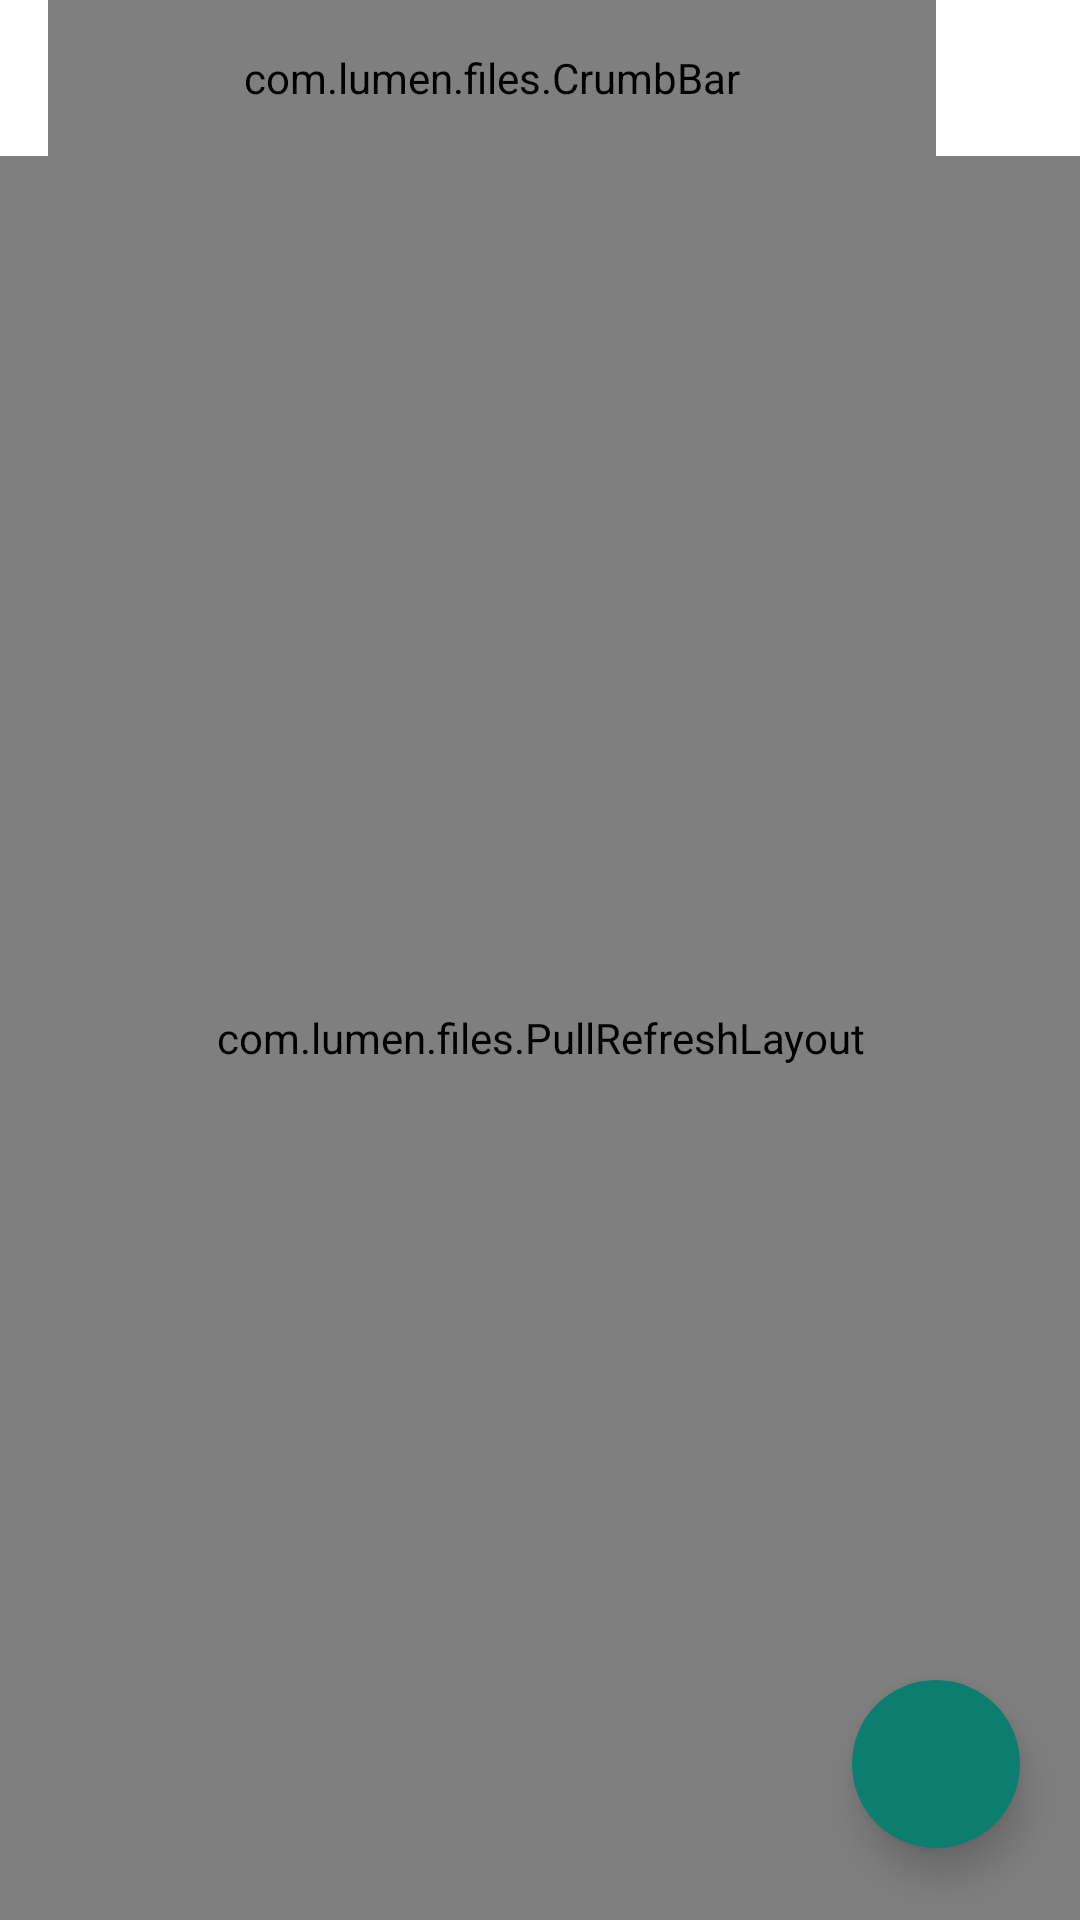

Reconstruct the res/layout file that produces this screen, plus the resources it refers to.
<!-- AndroidManifest.xml: application theme AppTheme -->
<!-- res/layout/activity_browser.xml -->
<?xml version="1.0" encoding="utf-8"?>
<FrameLayout xmlns:android="http://schemas.android.com/apk/res/android"
    android:layout_width="match_parent"
    android:layout_height="match_parent"
    android:background="?attr/lumenBg"
    android:fitsSystemWindows="true">

    <LinearLayout
        android:layout_width="match_parent"
        android:layout_height="match_parent"
        android:orientation="vertical">

        <android.widget.Toolbar
            android:id="@+id/toolbar"
            android:layout_width="match_parent"
            android:layout_height="52dp"
            android:background="?attr/lumenSurface">

            <com.lumen.files.CrumbBar
                android:id="@+id/crumb"
                android:layout_width="match_parent"
                android:layout_height="match_parent"
                android:layout_marginEnd="48dp" />

            <include layout="@layout/bar_selection" />

        </android.widget.Toolbar>

        <FrameLayout
            android:layout_width="match_parent"
            android:layout_height="0dp"
            android:layout_weight="1">

            <com.lumen.files.PullRefreshLayout
                android:id="@+id/refresh"
                android:layout_width="match_parent"
                android:layout_height="match_parent">

                <ListView
                    android:id="@+id/list"
                    android:layout_width="match_parent"
                    android:layout_height="match_parent"
                    android:clipToPadding="false"
                    android:divider="@null"
                    android:dividerHeight="0dp"
                    android:listSelector="@android:color/transparent"
                    android:paddingStart="10dp"
                    android:paddingTop="8dp"
                    android:paddingEnd="10dp"
                    android:paddingBottom="112dp"
                    android:scrollbars="none" />

            </com.lumen.files.PullRefreshLayout>

            <ProgressBar
                android:id="@+id/loading"
                android:layout_width="38dp"
                android:layout_height="38dp"
                android:layout_gravity="center"
                android:indeterminateTint="?attr/lumenAccent"
                android:visibility="gone" />

            <LinearLayout
                android:id="@+id/empty"
                android:layout_width="wrap_content"
                android:layout_height="wrap_content"
                android:layout_gravity="center"
                android:gravity="center"
                android:orientation="vertical"
                android:padding="32dp"
                android:visibility="gone">

                <ImageView
                    android:layout_width="52dp"
                    android:layout_height="52dp"
                    android:contentDescription="@null"
                    android:scaleType="centerInside"
                    android:src="@drawable/ic_folder"
                    android:tint="?attr/lumenSecondary" />

                <TextView
                    android:id="@+id/emptyText"
                    android:layout_width="wrap_content"
                    android:layout_height="wrap_content"
                    android:layout_marginTop="12dp"
                    android:gravity="center"
                    android:lineSpacingExtra="4dp"
                    android:text="这个文件夹是空的"
                    android:textColor="?attr/lumenSecondary"
                    android:textSize="14sp" />

            </LinearLayout>

            <ImageButton
                android:id="@+id/fab"
                android:layout_width="56dp"
                android:layout_height="56dp"
                android:layout_gravity="bottom|end"
                android:layout_marginEnd="20dp"
                android:layout_marginBottom="24dp"
                android:background="@drawable/bg_fab"
                android:contentDescription="@string/menu_new_folder"
                android:elevation="8dp"
                android:scaleType="centerInside"
                android:src="@drawable/ic_add"
                android:tint="?attr/lumenOnAccent" />

            <LinearLayout
                android:id="@+id/pasteBar"
                android:layout_width="match_parent"
                android:layout_height="wrap_content"
                android:layout_gravity="bottom|center_horizontal"
                android:layout_marginStart="16dp"
                android:layout_marginEnd="16dp"
                android:layout_marginBottom="22dp"
                android:background="@drawable/bg_pill"
                android:elevation="12dp"
                android:gravity="center_vertical"
                android:orientation="horizontal"
                android:paddingStart="18dp"
                android:paddingTop="9dp"
                android:paddingEnd="9dp"
                android:paddingBottom="9dp"
                android:visibility="gone">

                <ImageView
                    android:layout_width="19dp"
                    android:layout_height="19dp"
                    android:contentDescription="@null"
                    android:scaleType="centerInside"
                    android:src="@drawable/ic_copy"
                    android:tint="?attr/lumenSecondary" />

                <LinearLayout
                    android:layout_width="0dp"
                    android:layout_height="wrap_content"
                    android:layout_marginStart="12dp"
                    android:layout_weight="1"
                    android:orientation="vertical">

                    <TextView
                        android:id="@+id/pasteText"
                        android:layout_width="match_parent"
                        android:layout_height="wrap_content"
                        android:ellipsize="end"
                        android:singleLine="true"
                        android:textColor="?attr/lumenText"
                        android:textSize="13sp"
                        android:textStyle="bold" />

                    <TextView
                        android:id="@+id/pasteSource"
                        android:layout_width="match_parent"
                        android:layout_height="wrap_content"
                        android:layout_marginTop="1dp"
                        android:ellipsize="middle"
                        android:fontFamily="monospace"
                        android:singleLine="true"
                        android:textColor="?attr/lumenSecondary"
                        android:textSize="9.5sp" />

                </LinearLayout>

                <TextView
                    android:id="@+id/pasteBtn"
                    android:layout_width="wrap_content"
                    android:layout_height="34dp"
                    android:layout_marginStart="8dp"
                    android:background="@drawable/bg_tonal"
                    android:fontFamily="sans-serif-medium"
                    android:gravity="center"
                    android:paddingStart="16dp"
                    android:paddingEnd="16dp"
                    android:text="粘贴"
                    android:textColor="?attr/lumenOnAccentContainer"
                    android:textSize="12sp"
                    android:textStyle="bold" />

                <ImageButton
                    android:id="@+id/pasteClose"
                    android:layout_width="34dp"
                    android:layout_height="34dp"
                    android:layout_marginStart="2dp"
                    android:background="?android:attr/selectableItemBackgroundBorderless"
                    android:contentDescription="@string/menu_delete"
                    android:scaleType="centerInside"
                    android:src="@drawable/ic_close"
                    android:tint="?attr/lumenSecondary" />

            </LinearLayout>

        </FrameLayout>

    </LinearLayout>

</FrameLayout>
<!-- res/layout/bar_selection.xml (included above) -->
<?xml version="1.0" encoding="utf-8"?>
<com.lumen.files.SelectionBar xmlns:android="http://schemas.android.com/apk/res/android"
    android:id="@+id/selectionBar"
    android:layout_width="match_parent"
    android:layout_height="match_parent"
    android:background="?attr/lumenSurface"
    android:paddingStart="2dp"
    android:paddingEnd="2dp"
    android:visibility="gone">

    <ImageButton
        android:id="@+id/selectionClose"
        android:layout_width="36dp"
        android:layout_height="match_parent"
        android:background="?android:attr/selectableItemBackgroundBorderless"
        android:contentDescription="@null"
        android:scaleType="centerInside"
        android:src="@drawable/ic_close"
        android:tint="?attr/lumenSecondary" />

    <TextView
        android:id="@+id/selectionCount"
        android:layout_width="0dp"
        android:layout_height="wrap_content"
        android:layout_marginStart="4dp"
        android:layout_weight="1"
        android:ellipsize="end"
        android:singleLine="true"
        android:textColor="?attr/lumenSecondary"
        android:textSize="12sp" />

    <TextView
        android:id="@+id/selectionAll"
        android:layout_width="wrap_content"
        android:layout_height="match_parent"
        android:background="?android:attr/selectableItemBackground"
        android:fontFamily="sans-serif-medium"
        android:gravity="center"
        android:paddingStart="7dp"
        android:paddingEnd="7dp"
        android:text="全选"
        android:textColor="?attr/lumenAccent"
        android:textSize="13sp" />

    <TextView
        android:id="@+id/selectionCopy"
        android:layout_width="wrap_content"
        android:layout_height="match_parent"
        android:background="?android:attr/selectableItemBackground"
        android:fontFamily="sans-serif-medium"
        android:gravity="center"
        android:paddingStart="7dp"
        android:paddingEnd="7dp"
        android:text="复制"
        android:textColor="?attr/lumenAccent"
        android:textSize="13sp" />

    <TextView
        android:id="@+id/selectionMove"
        android:layout_width="wrap_content"
        android:layout_height="match_parent"
        android:background="?android:attr/selectableItemBackground"
        android:fontFamily="sans-serif-medium"
        android:gravity="center"
        android:paddingStart="7dp"
        android:paddingEnd="7dp"
        android:text="移动"
        android:textColor="?attr/lumenAccent"
        android:textSize="13sp" />

    <TextView
        android:id="@+id/selectionZip"
        android:layout_width="wrap_content"
        android:layout_height="match_parent"
        android:background="?android:attr/selectableItemBackground"
        android:fontFamily="sans-serif-medium"
        android:gravity="center"
        android:paddingStart="7dp"
        android:paddingEnd="7dp"
        android:text="压缩"
        android:textColor="?attr/lumenAccent"
        android:textSize="13sp" />

    <TextView
        android:id="@+id/selectionDelete"
        android:layout_width="wrap_content"
        android:layout_height="match_parent"
        android:background="?android:attr/selectableItemBackground"
        android:fontFamily="sans-serif-medium"
        android:gravity="center"
        android:paddingStart="7dp"
        android:paddingEnd="7dp"
        android:text="删除"
        android:textColor="?attr/lumenDanger"
        android:textSize="13sp" />

</com.lumen.files.SelectionBar>
<!-- resources referenced by this layout -->
<resources>
  <!-- drawable bg_fab (drawable) -->
  <?xml version="1.0" encoding="utf-8"?>
  <ripple xmlns:android="http://schemas.android.com/apk/res/android"
      android:color="#33FFFFFF">
      <item>
          <shape android:shape="oval">
              <solid android:color="?attr/lumenAccent" />
          </shape>
      </item>
  </ripple>
  <!-- drawable bg_pill (drawable) -->
  <?xml version="1.0" encoding="utf-8"?>
  <shape xmlns:android="http://schemas.android.com/apk/res/android" android:shape="rectangle">
      <solid android:color="?attr/lumenSurface" />
      <corners android:radius="29dp" />
  </shape>
  <!-- drawable bg_tonal (drawable) -->
  <?xml version="1.0" encoding="utf-8"?>
  <shape xmlns:android="http://schemas.android.com/apk/res/android" android:shape="rectangle">
      <solid android:color="?attr/lumenAccentContainer" />
      <corners android:radius="17dp" />
  </shape>
  <!-- drawable ic_copy (drawable) -->
  <?xml version="1.0" encoding="utf-8"?>
  <vector xmlns:android="http://schemas.android.com/apk/res/android"
      android:width="24dp" android:height="24dp"
      android:viewportWidth="24" android:viewportHeight="24">
      <path android:fillColor="#FFFFFFFF"
          android:pathData="M16,1H4C2.9,1 2,1.9 2,3v14h2V3h12V1zM19,5H8C6.9,5 6,5.9 6,7v14c0,1.1 0.9,2 2,2h11c1.1,0 2,-0.9 2,-2V7c0,-1.1 -0.9,-2 -2,-2zM19,21H8V7h11v14z" />
  </vector>
  <!-- drawable ic_folder (drawable) -->
  <?xml version="1.0" encoding="utf-8"?>
  <vector xmlns:android="http://schemas.android.com/apk/res/android"
      android:width="24dp" android:height="24dp"
      android:viewportWidth="24" android:viewportHeight="24">
      <path android:fillColor="#FFFFFFFF"
          android:pathData="M10,4H4C2.9,4 2,4.9 2,6v12c0,1.1 0.9,2 2,2h16c1.1,0 2,-0.9 2,-2V8c0,-1.1 -0.9,-2 -2,-2h-8L10,4z" />
  </vector>
  <string name="menu_delete">删除</string>
  <string name="menu_new_folder">新建文件夹</string>
  <color name="light_bg">#F6F8FB</color>
  <color name="light_surface">#FFFFFF</color>
  <color name="light_container">#EDF1F7</color>
  <color name="light_card">#FFFFFF</color>
  <color name="light_text">#141B25</color>
  <color name="light_secondary">#5C6B7F</color>
  <color name="light_divider">#E3E9F1</color>
  <color name="light_accent">#0B7E70</color>
  <color name="light_on_accent">#FFFFFF</color>
  <color name="light_accent_container">#D0F2EA</color>
  <color name="light_on_accent_container">#05453C</color>
  <color name="light_accent2">#4F63DC</color>
  <color name="light_ripple">#1F0B7E70</color>
  <color name="light_danger">#D93025</color>
  <style name="AppDialog.Light" parent="@android:style/Theme.Material.Light.Dialog.Alert">
          <item name="android:windowBackground">@drawable/bg_dialog</item>
          <item name="android:colorAccent">@color/light_accent</item>
          <item name="android:textColor">@color/light_text</item>
          <item name="android:textColorPrimary">@color/light_text</item>
          <item name="android:textColorSecondary">@color/light_secondary</item>
          <item name="android:windowMinWidthMinor">82%</item>
      </style>
</resources>
